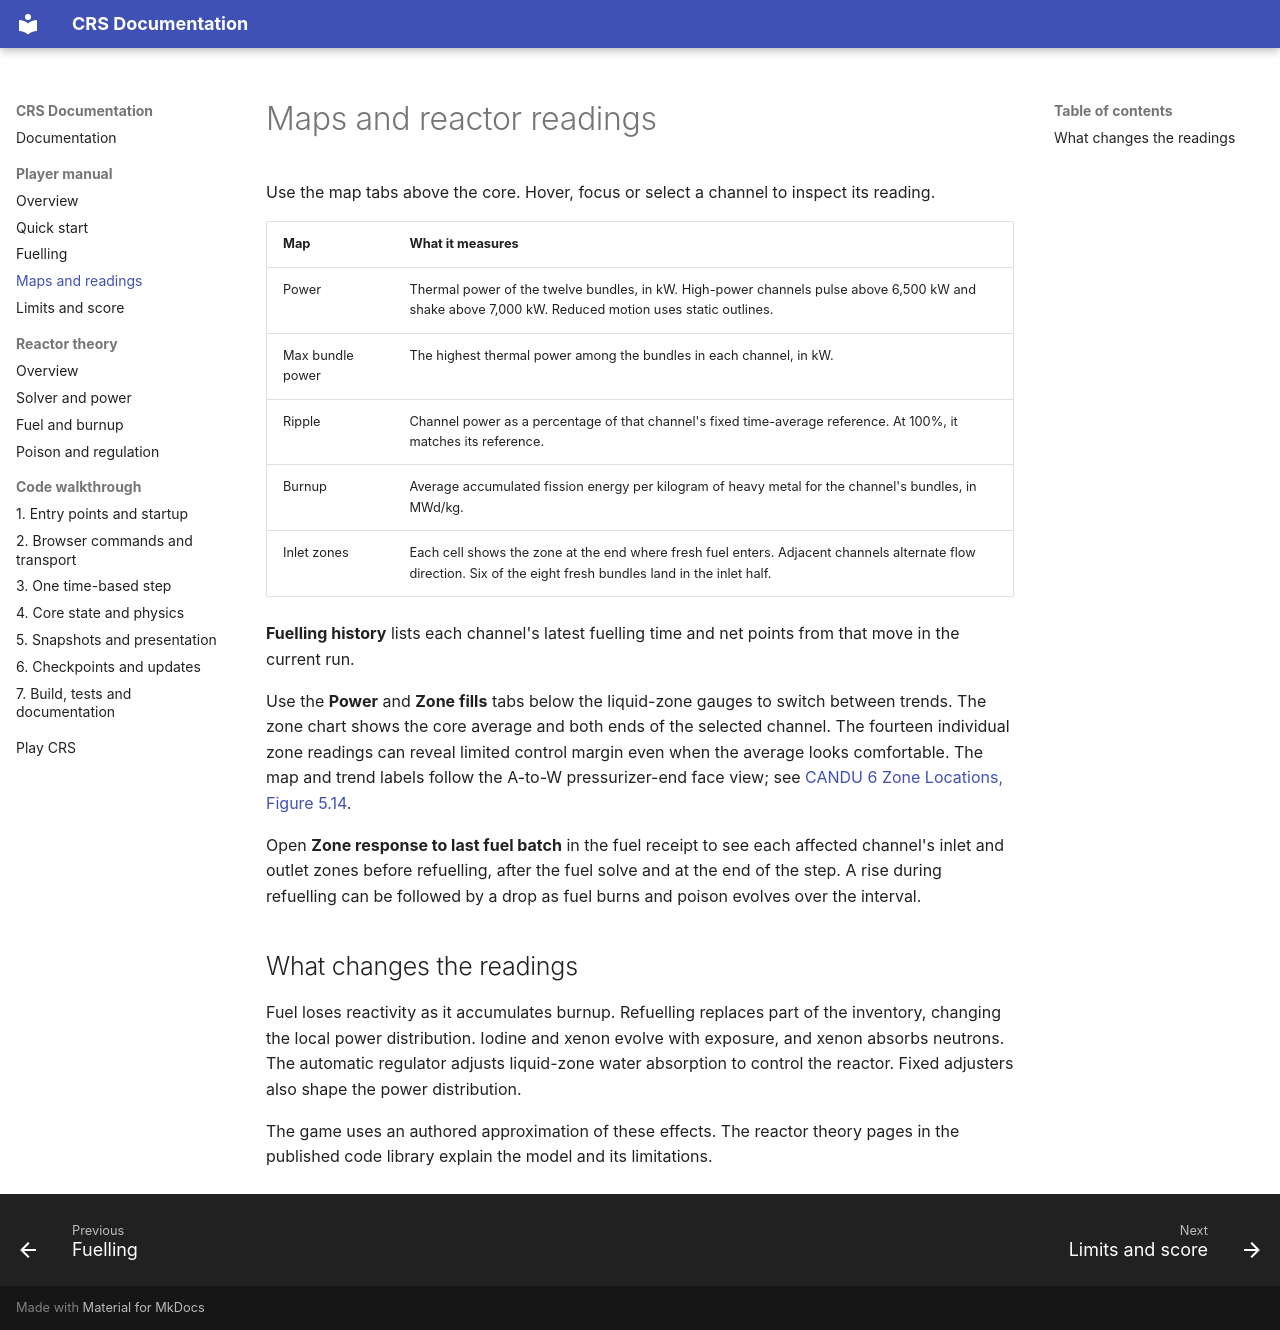

repository: hkkho/CRS · page: manual/physics/index.html · generator: mkdocs

# Maps and reactor readings

Use the map tabs above the core. Hover, focus or select a channel to inspect its reading.

| Map | What it measures |
| --- | --- |
| Power | Thermal power of the twelve bundles, in kW. High-power channels pulse above 6,500 kW and shake above 7,000 kW. Reduced motion uses static outlines. |
| Max bundle power | The highest thermal power among the bundles in each channel, in kW. |
| Ripple | Channel power as a percentage of that channel's fixed time-average reference. At 100%, it matches its reference. |
| Burnup | Average accumulated fission energy per kilogram of heavy metal for the channel's bundles, in MWd/kg. |
| Inlet zones | Each cell shows the zone at the end where fresh fuel enters. Adjacent channels alternate flow direction. Six of the eight fresh bundles land in the inlet half. |

**Fuelling history** lists each channel's latest fuelling time and net points from that move in the current run.

Use the **Power** and **Zone fills** tabs below the liquid-zone gauges to switch between trends. The zone chart shows the core average and both ends of the selected channel. The fourteen individual zone readings can reveal limited control margin even when the average looks comfortable. The map and trend labels follow the A-to-W pressurizer-end face view; see [CANDU 6 Zone Locations, Figure 5.14](https://canteach.candu.org/Content%20Library/20043404.pdf).

Open **Zone response to last fuel batch** in the fuel receipt to see each affected channel's inlet and outlet zones before refuelling, after the fuel solve and at the end of the step. A rise during refuelling can be followed by a drop as fuel burns and poison evolves over the interval.

## What changes the readings

Fuel loses reactivity as it accumulates burnup. Refuelling replaces part of the inventory, changing the local power distribution. Iodine and xenon evolve with exposure, and xenon absorbs neutrons. The automatic regulator adjusts liquid-zone water absorption to control the reactor. Fixed adjusters also shape the power distribution.

The game uses an authored approximation of these effects. The reactor theory pages in the published code library explain the model and its limitations.
